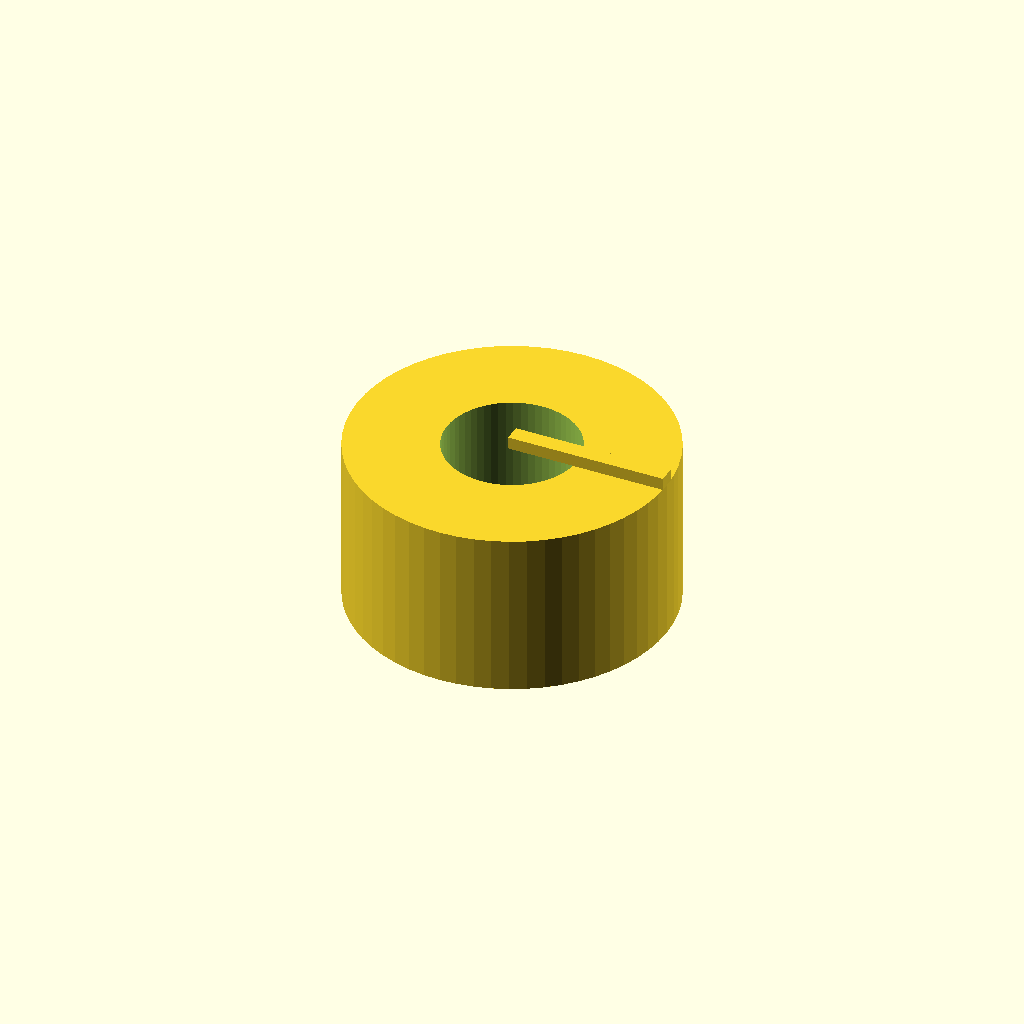
Cell 1: the model at its default parameters.
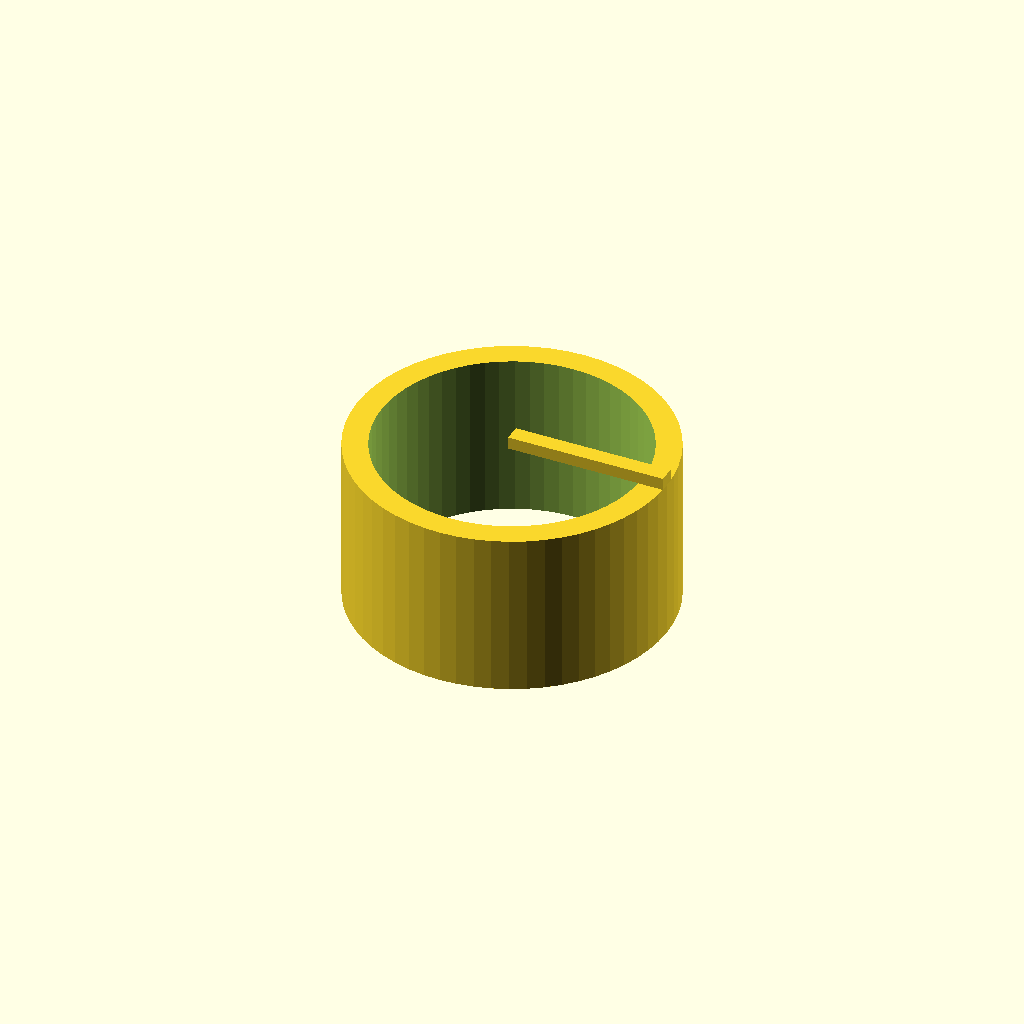
Cell 2: the same model with bore_d = 32.
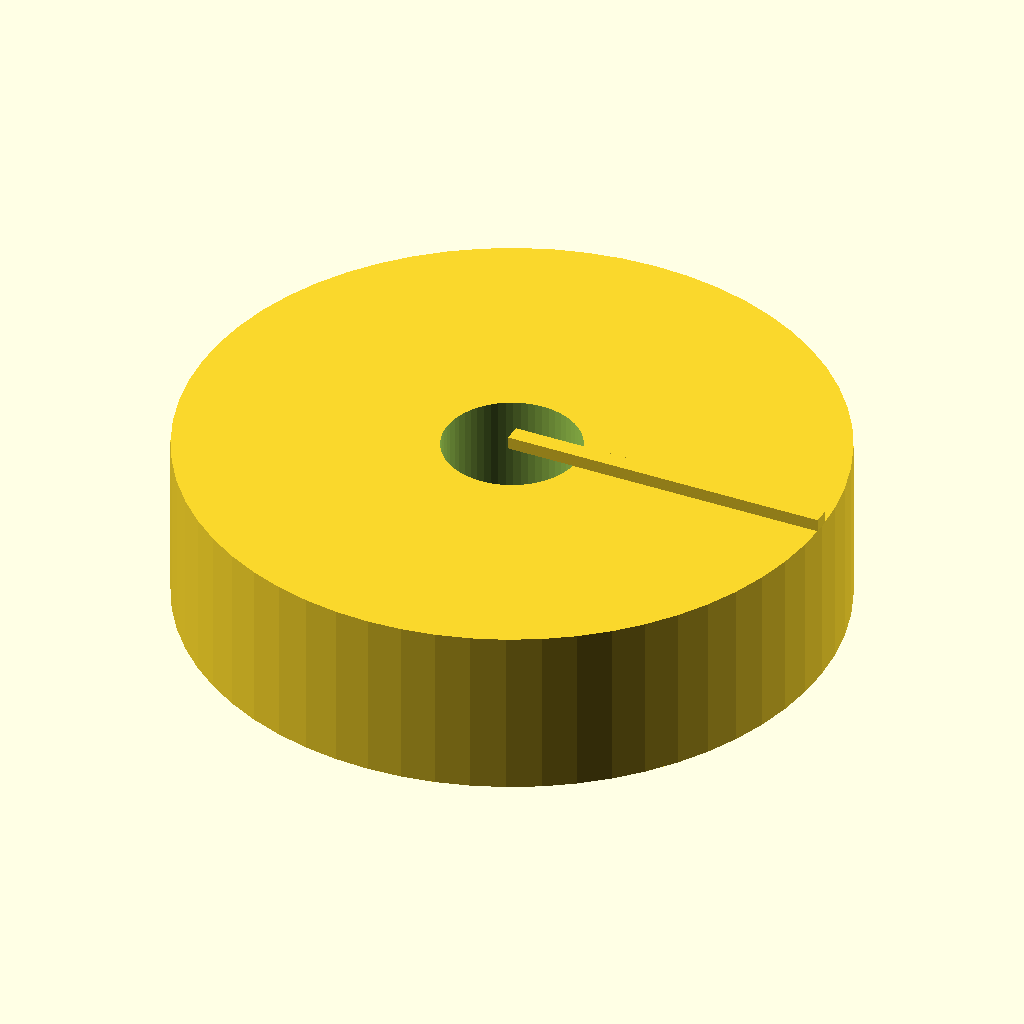
Cell 3 — knob_d set to 76, the other parameters unchanged.
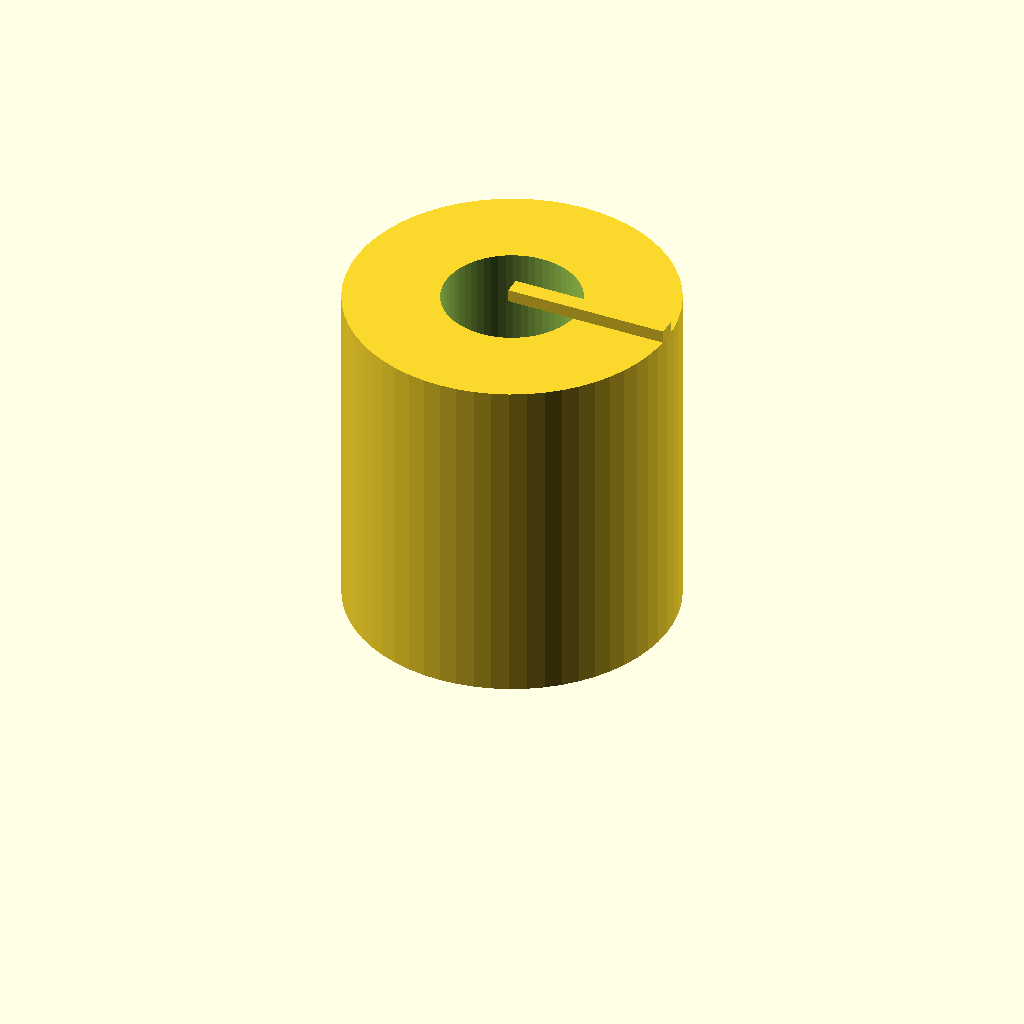
Cell 4 — knob_h set to 40, the other parameters unchanged.
One fixed orthographic camera (rotation 55°, 0°, 25°; colour scheme Cornfield) for every cell.
OpenSCAD source file optional_data/data/parts/part_0202.scad:
// Pointer control knob.
$fn = 60;
eps = 0.02;
bore_d = 16;
knob_d = 38;
knob_h = 20;
difference() { union() { cylinder(d=knob_d,h=knob_h); translate([0,-1,knob_h]) cube([knob_d/2,2,1.5]); } translate([0,0,-eps]) cylinder(d=bore_d,h=knob_h+2*eps); }
Parameter table extracted from the source (name, type, default, range or options):
eps: number, default 0.02
bore_d: number, default 16
knob_d: number, default 38
knob_h: number, default 20
